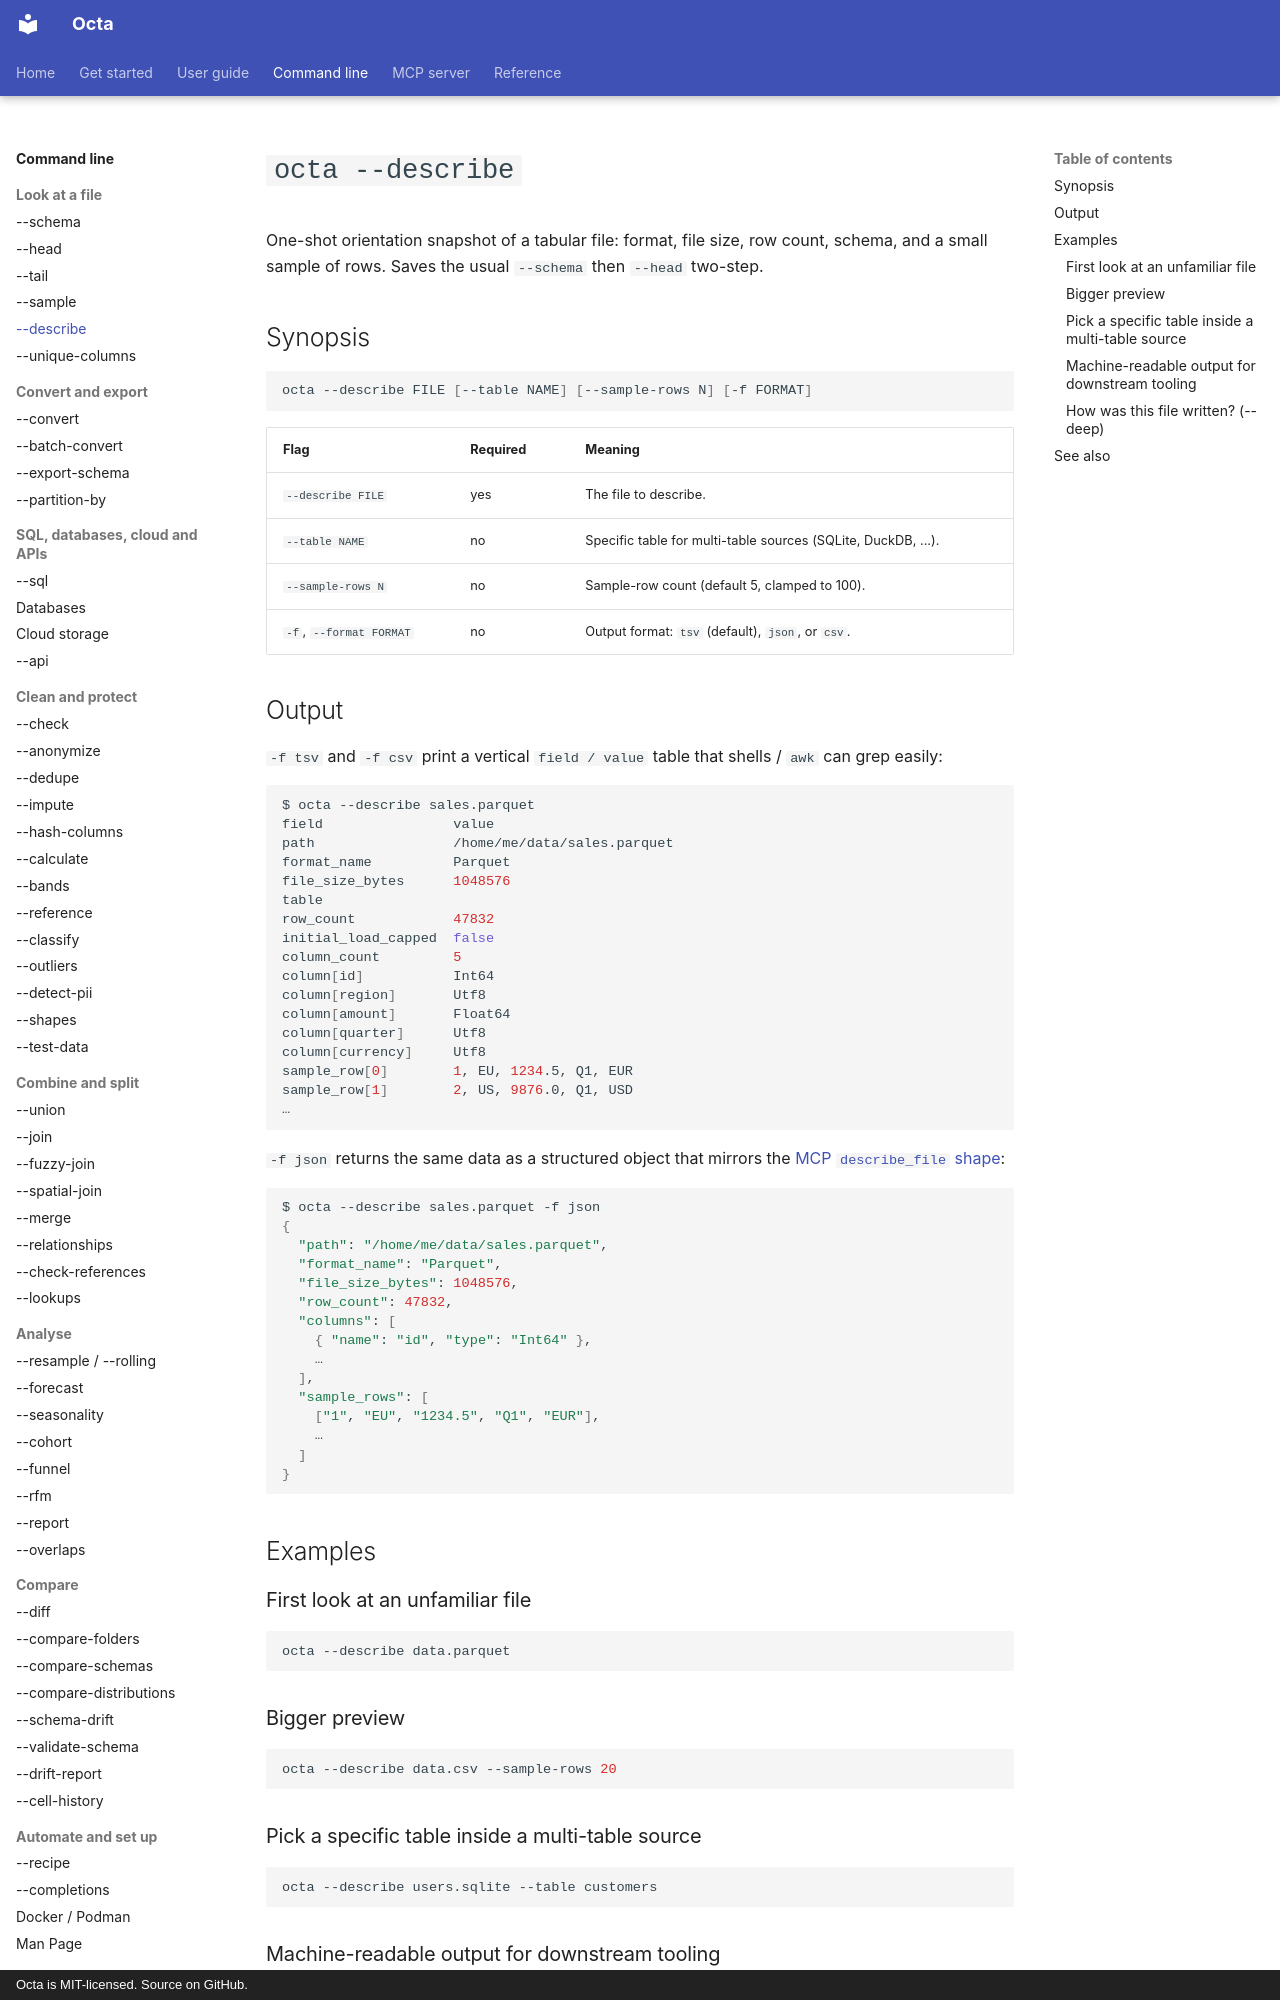

repository: thorstenfoltz/octa · page: cli/describe/index.html · generator: mkdocs · copyright: Octa is MIT-licensed. Source on GitHub.

# `octa --describe`

One-shot orientation snapshot of a tabular file: format, file size,
row count, schema, and a small sample of rows. Saves the usual
`--schema` then `--head` two-step.

## Synopsis

```bash
octa --describe FILE [--table NAME] [--sample-rows N] [-f FORMAT]
```

| Flag                    | Required | Meaning                                                       |
|-------------------------|----------|---------------------------------------------------------------|
| `--describe FILE`       | yes      | The file to describe.                                         |
| `--table NAME`          | no       | Specific table for multi-table sources (SQLite, DuckDB, ...). |
| `--sample-rows N`       | no       | Sample-row count (default 5, clamped to 100).                 |
| `-f`, `--format FORMAT` | no       | Output format: `tsv` (default), `json`, or `csv`.             |

## Output

`-f tsv` and `-f csv` print a vertical `field / value` table that
shells / `awk` can grep easily:

```bash
$ octa --describe sales.parquet
field                value
path                 /home/me/data/sales.parquet
format_name          Parquet
file_size_bytes      1048576
table                
row_count            47832
initial_load_capped  false
column_count         5
column[id]           Int64
column[region]       Utf8
column[amount]       Float64
column[quarter]      Utf8
column[currency]     Utf8
sample_row[0]        1, EU, 1234.5, Q1, EUR
sample_row[1]        2, US, 9876.0, Q1, USD
…
```

`-f json` returns the same data as a structured object that mirrors
the [MCP `describe_file` shape](../mcp/tools/describe_file.md):

```bash
$ octa --describe sales.parquet -f json
{
  "path": "/home/me/data/sales.parquet",
  "format_name": "Parquet",
  "file_size_bytes": 1048576,
  "row_count": 47832,
  "columns": [
    { "name": "id", "type": "Int64" },
    …
  ],
  "sample_rows": [
    ["1", "EU", "1234.5", "Q1", "EUR"],
    …
  ]
}
```

## Examples

### First look at an unfamiliar file

```bash
octa --describe data.parquet
```

### Bigger preview

```bash
octa --describe data.csv --sample-rows 20
```

### Pick a specific table inside a multi-table source

```bash
octa --describe users.sqlite --table customers
```

### Machine-readable output for downstream tooling

```bash
octa --describe data.parquet -f json | jq '.row_count, .column_count'
```
